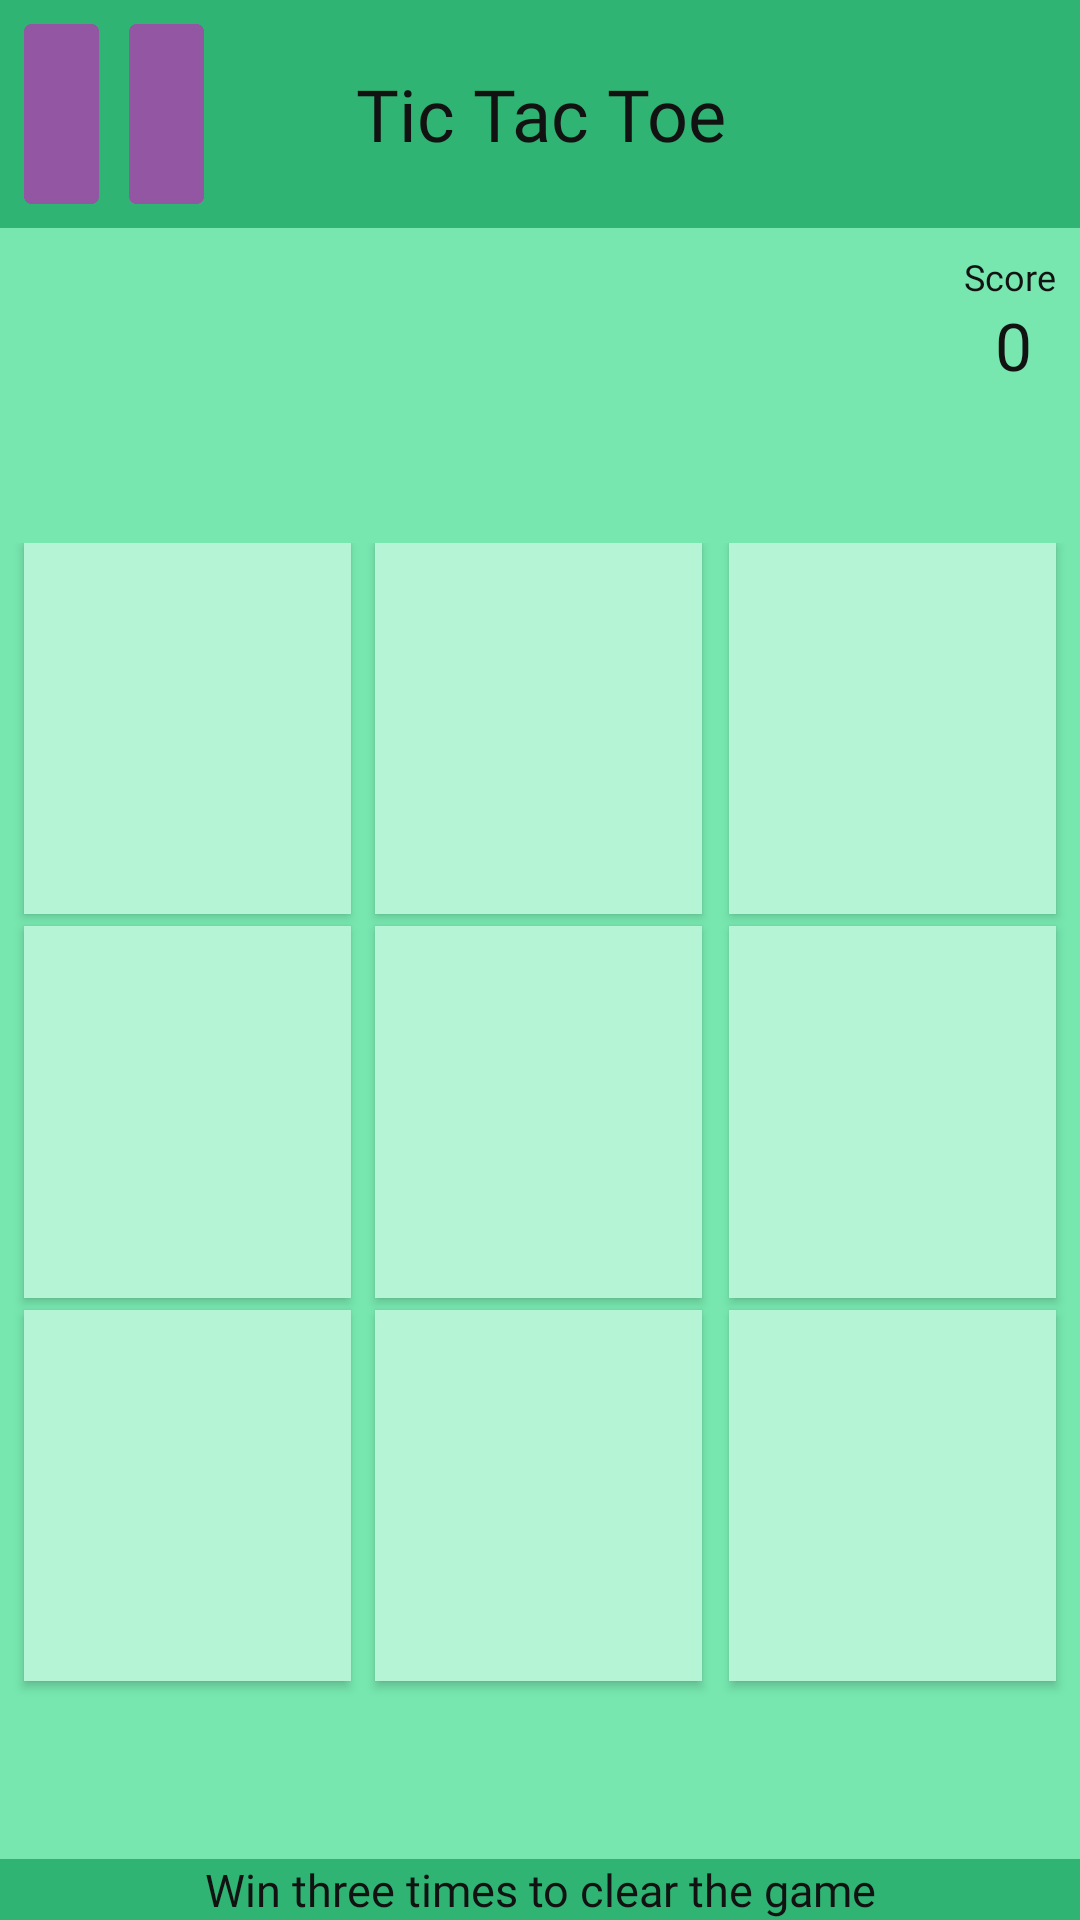

Write the Android layout XML for this screen, with the resource values it uses.
<!-- AndroidManifest.xml: application theme AppTheme -->
<!-- res/layout/activity_tictactoe.xml -->
<?xml version="1.0" encoding="utf-8"?>
<android.support.constraint.ConstraintLayout xmlns:android="http://schemas.android.com/apk/res/android"
    xmlns:app="http://schemas.android.com/apk/res-auto"
    xmlns:tools="http://schemas.android.com/tools"
    android:layout_width="match_parent"
    android:layout_height="match_parent"
    tools:context=".Tictactoe"
    android:background="@color/bgGreen"
    tools:layout_editor_absoluteY="25dp">


    <android.support.constraint.ConstraintLayout
        android:id="@+id/constraintLayout3"
        android:layout_width="0dp"
        android:layout_height="wrap_content"
        android:background="@color/greendark"
        app:layout_constraintEnd_toEndOf="parent"
        app:layout_constraintStart_toStartOf="parent"
        app:layout_constraintTop_toTopOf="parent">

        <Button
            android:id="@+id/pause"
            android:layout_width="60dp"
            android:layout_height="60dp"
            android:layout_marginStart="8dp"
            android:layout_marginTop="8dp"
            android:layout_marginBottom="8dp"
            android:background="@drawable/pause"
            android:backgroundTint="@color/violetdark"
            android:onClick="pause"
            app:layout_constraintBottom_toBottomOf="parent"
            app:layout_constraintStart_toStartOf="parent"
            app:layout_constraintTop_toTopOf="parent" />

        <TextView
            android:id="@+id/label"
            android:layout_width="0dp"
            android:layout_height="56dp"
            android:layout_marginTop="8dp"
            android:layout_marginBottom="8dp"
            android:fontFamily="@font/aldrich"
            android:gravity="center"
            android:text="Tic Tac Toe"
            android:textAlignment="center"
            android:textColor="@color/textBlack"
            android:textSize="24sp"
            app:layout_constraintBottom_toBottomOf="parent"
            app:layout_constraintEnd_toStartOf="@+id/categoryimg"
            app:layout_constraintStart_toEndOf="@+id/pause"
            app:layout_constraintTop_toTopOf="parent" />

        <ImageView
            android:id="@+id/categoryimg"
            android:layout_width="60dp"
            android:layout_height="60dp"
            android:layout_marginTop="8dp"
            android:layout_marginEnd="8dp"
            android:layout_marginBottom="8dp"
            app:layout_constraintBottom_toBottomOf="parent"
            app:layout_constraintEnd_toEndOf="parent"
            app:layout_constraintTop_toTopOf="parent"
            app:srcCompat="@drawable/logic" />

    </android.support.constraint.ConstraintLayout>

    <TextView
        android:id="@+id/textView21"
        android:layout_width="0dp"
        android:layout_height="wrap_content"
        android:background="@color/greendark"
        android:fontFamily="@font/aldrich"
        android:text="Win three times to clear the game"
        android:textAlignment="center"
        android:textColor="@color/textBlack"
        android:textSize="15sp"
        app:layout_constraintBottom_toBottomOf="parent"
        app:layout_constraintEnd_toEndOf="parent"
        app:layout_constraintHorizontal_bias="0.0"
        app:layout_constraintStart_toStartOf="parent" />

    <TextView
        android:id="@+id/scr"
        android:layout_width="wrap_content"
        android:layout_height="wrap_content"
        android:layout_marginTop="8dp"
        android:layout_marginEnd="8dp"
        android:fontFamily="@font/aldrich"
        android:text="Score"
        android:textColor="@color/textBlack"
        android:textSize="12sp"
        app:layout_constraintEnd_toEndOf="parent"
        app:layout_constraintTop_toBottomOf="@+id/constraintLayout3" />

    <TextView
        android:id="@+id/score"
        android:layout_width="wrap_content"
        android:layout_height="wrap_content"
        android:layout_marginEnd="8dp"
        android:fontFamily="@font/aldrich"
        android:text="0"
        android:textColor="@color/textBlack"
        android:textSize="22sp"
        app:layout_constraintEnd_toEndOf="@+id/scr"
        app:layout_constraintTop_toBottomOf="@+id/scr" />

    <TextView
        android:id="@+id/counter"
        android:layout_width="wrap_content"
        android:layout_height="wrap_content"
        android:layout_marginEnd="32dp"
        android:layout_marginBottom="20dp"
        android:fontFamily="@font/aldrich"
        android:text="0"
        android:textSize="14sp"
        android:visibility="gone"
        app:layout_constraintEnd_toEndOf="parent" />

    <android.support.constraint.ConstraintLayout
        android:layout_width="0dp"
        android:layout_height="0dp"
        android:layout_marginStart="4dp"
        android:layout_marginEnd="4dp"
        app:layout_constraintTop_toBottomOf="@id/score"
        app:layout_constraintBottom_toTopOf="@+id/textView21"
        app:layout_constraintDimensionRatio="H, 1:1.1"
        app:layout_constraintEnd_toEndOf="parent"
        app:layout_constraintStart_toStartOf="parent">

        <Button
            android:id="@+id/b5"
            android:layout_width="0dp"
            android:layout_height="0dp"
            android:layout_marginTop="2dp"
            android:layout_marginEnd="9dp"
            android:layout_marginBottom="2dp"
            android:background="@color/greenLight"
            android:fontFamily="@font/aldrich"
            android:textSize="72dp"
            app:layout_constraintBottom_toTopOf="@+id/b8"
            app:layout_constraintEnd_toStartOf="@+id/b6"
            app:layout_constraintStart_toEndOf="@+id/b4"
            app:layout_constraintTop_toBottomOf="@+id/b2" />

        <Button
            android:id="@+id/b6"
            android:layout_width="0dp"
            android:layout_height="0dp"
            android:layout_marginTop="2dp"
            android:layout_marginEnd="4dp"
            android:layout_marginBottom="2dp"
            android:background="@color/greenLight"
            android:fontFamily="@font/aldrich"
            android:textSize="72dp"
            app:layout_constraintBottom_toTopOf="@+id/b9"
            app:layout_constraintEnd_toEndOf="parent"
            app:layout_constraintStart_toEndOf="@+id/b5"
            app:layout_constraintTop_toBottomOf="@+id/b3" />

        <Button
            android:id="@+id/b3"
            android:layout_width="0dp"
            android:layout_height="0dp"
            android:layout_marginEnd="4dp"
            android:layout_marginBottom="2dp"
            android:background="@color/greenLight"
            android:fontFamily="@font/aldrich"
            android:textSize="72dp"
            app:layout_constraintBottom_toTopOf="@+id/b6"
            app:layout_constraintEnd_toEndOf="parent"
            app:layout_constraintStart_toEndOf="@+id/b2"
            app:layout_constraintTop_toTopOf="parent" />

        <Button
            android:id="@+id/b9"
            android:layout_width="0dp"
            android:layout_height="0dp"
            android:layout_marginTop="2dp"
            android:layout_marginEnd="4dp"
            android:layout_marginBottom="8dp"
            android:background="@color/greenLight"
            android:fontFamily="@font/aldrich"
            android:textSize="72dp"
            app:layout_constraintBottom_toBottomOf="parent"
            app:layout_constraintEnd_toEndOf="parent"
            app:layout_constraintStart_toEndOf="@+id/b8"
            app:layout_constraintTop_toBottomOf="@+id/b6" />

        <Button
            android:id="@+id/b1"
            android:layout_width="0dp"
            android:layout_height="0dp"
            android:layout_marginStart="4dp"
            android:layout_marginEnd="8dp"
            android:layout_marginBottom="2dp"
            android:background="@color/greenLight"
            android:fontFamily="@font/aldrich"
            android:textSize="72dp"
            app:layout_constraintBottom_toTopOf="@+id/b4"
            app:layout_constraintEnd_toStartOf="@+id/b2"
            app:layout_constraintStart_toStartOf="parent"
            app:layout_constraintTop_toTopOf="parent" />

        <Button
            android:id="@+id/b2"
            android:layout_width="0dp"
            android:layout_height="0dp"
            android:layout_marginEnd="9dp"
            android:layout_marginBottom="2dp"
            android:background="@color/greenLight"
            android:fontFamily="@font/aldrich"
            android:textSize="72dp"
            app:layout_constraintBottom_toTopOf="@+id/b5"
            app:layout_constraintEnd_toStartOf="@+id/b3"
            app:layout_constraintStart_toEndOf="@+id/b1"
            app:layout_constraintTop_toTopOf="parent" />

        <Button
            android:id="@+id/b8"
            android:layout_width="0dp"
            android:layout_height="0dp"
            android:layout_marginTop="2dp"
            android:layout_marginEnd="9dp"
            android:layout_marginBottom="8dp"
            android:background="@color/greenLight"
            android:fontFamily="@font/aldrich"
            android:textSize="72dp"
            app:layout_constraintBottom_toBottomOf="parent"
            app:layout_constraintEnd_toStartOf="@+id/b9"
            app:layout_constraintStart_toEndOf="@+id/b7"
            app:layout_constraintTop_toBottomOf="@+id/b5" />

        <Button
            android:id="@+id/b7"
            android:layout_width="0dp"
            android:layout_height="0dp"
            android:layout_marginStart="4dp"
            android:layout_marginTop="2dp"
            android:layout_marginEnd="8dp"
            android:layout_marginBottom="8dp"
            android:background="@color/greenLight"
            android:fontFamily="@font/aldrich"
            android:textSize="72dp"
            app:layout_constraintBottom_toBottomOf="parent"
            app:layout_constraintEnd_toStartOf="@+id/b8"
            app:layout_constraintStart_toStartOf="parent"
            app:layout_constraintTop_toBottomOf="@+id/b4" />

        <Button
            android:id="@+id/b4"
            android:layout_width="0dp"
            android:layout_height="0dp"
            android:layout_marginStart="4dp"
            android:layout_marginTop="2dp"
            android:layout_marginEnd="8dp"
            android:layout_marginBottom="2dp"
            android:background="@color/greenLight"
            android:fontFamily="@font/aldrich"
            android:textSize="72dp"
            app:layout_constraintBottom_toTopOf="@+id/b7"
            app:layout_constraintEnd_toStartOf="@+id/b5"
            app:layout_constraintStart_toStartOf="parent"
            app:layout_constraintTop_toBottomOf="@+id/b1" />
    </android.support.constraint.ConstraintLayout>
</android.support.constraint.ConstraintLayout>
<!-- resources referenced by this layout -->
<resources>
  <color name="bgGreen">#77e7af</color>
  <color name="greenLight">#b5f4d5</color>
  <color name="greendark">#30b473</color>
  <color name="textBlack">#111211</color>
  <color name="violetdark">#9356a2</color>
  <!-- drawable pause: png bitmap (drawable, 2860 bytes) -->
  <style name="AppTheme" parent="Theme.AppCompat.Light.NoActionBar">
          
          <item name="colorPrimary">@color/colorPrimary</item>
          <item name="colorPrimaryDark">@color/colorPrimaryDark</item>
          <item name="colorAccent">@color/colorAccent</item>
          <item name="android:statusBarColor">@android:color/black</item>
      </style>
  <color name="colorPrimary">#643fb5</color>
  <color name="colorPrimaryDark">#58228c</color>
  <color name="colorAccent">#af496f</color>
</resources>
